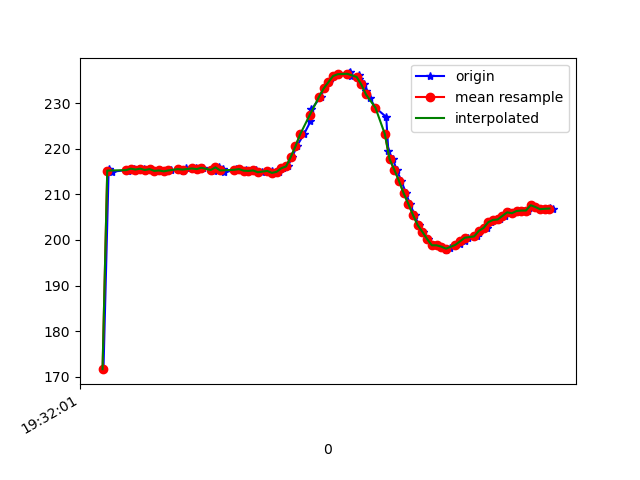

The data file committed next to this chart (first rows):
1617737522084, 433158776139571, 171.67969, -251.46484, -61.132812
1617737522106, 433158788409136, 215.5, -264, -65.92
1617737522110, 433158807362865, 215.1, -264.2, -65.33
1617737522119, 433158826316595, 214.9, -263.9, -65.53
1617737522185, 433158845453452, 215.3, -264.6, -65.33
1617737522188, 433158864613729, 215.3, -264.2, -66.21
1617737522190, 433158883659023, 215.1, -263.6, -65.14
1617737522194, 433158902734838, 215.4, -264.2, -65.33
1617737522213, 433158921810653, 215.6, -264.3, -66.31
1617737522231, 433158940764382, 215.4, -264, -65.33
1617737522256, 433158960359059, 215.6, -264, -65.62
1617737522269, 433158979099140, 215.3, -263.8, -65.92
1617737522288, 433158998174955, 215.5, -263.8, -66.21
1617737522308, 433159017342334, 215.1, -263.8, -64.84
1617737522326, 433159036204499, 215.2, -263.5, -65.53
1617737522347, 433159055280314, 215, -263.5, -64.75
1617737522373, 433159074325608, 215.2, -263.4, -65.62
1617737522401, 433159093584551, 215.5, -263.5, -64.94
1617737522424, 433159112782451, 215.1, -263.9, -65.53
1617737522435, 433159131980351, 215.7, -263.5, -65.82
1617737522465, 433159151178251, 215.6, -263.2, -64.84
1617737522476, 433159170376151, 215.7, -263.9, -65.53
1617737522495, 433159189574051, 215.5, -263.4, -65.62
1617737522509, 433159208741430, 215.8, -263.4, -65.33
1617737522551, 433159227878288, 215.5, -263.4, -64.55
1617737522553, 433159247076188, 215.1, -262.8, -65.14
1617737522575, 433159266243567, 215.9, -262.9, -65.23
1617737522594, 433159285349903, 215.5, -262.9, -65.23
1617737522598, 433159304547803, 214.9, -263.1, -65.53
1617737522647, 433159324264565, 215.2, -263.5, -65.23
1617737522649, 433159343218295, 215.5, -263.1, -65.82
1617737522666, 433159362355153, 215.5, -263.1, -64.94
1617737522692, 433159381797223, 215.2, -263.8, -65.62
1617737522696, 433159400811996, 215.1, -263.5, -64.94
1617737522716, 433159419948853, 215.1, -263.7, -64.75
1617737522733, 433159439177274, 215.2, -263.2, -64.26
1617737522756, 433159458314132, 214.8, -262.8, -65.14
1617737522799, 433159477481511, 215.1, -262.3, -64.94
1617737522800, 433159496679411, 214.6, -261.8, -65.62
1617737522809, 433159515816269, 214.7, -260.1, -64.84
1617737522829, 433159534922605, 214.9, -258.8, -64.55
1617737522848, 433159554395197, 215.7, -255.4, -63.87
1617737522867, 433159573623618, 216.1, -252, -62.89
1617737522887, 433159592852039, 218.2, -249.5, -60.94
1617737522905, 433159612049940, 220.5, -247.8, -58.5
1617737522936, 433159631308882, 223.1, -246.2, -56.54
1617737522964, 433159650415219, 226, -245.5, -55.37
1617737522968, 433159669185820, 228.6, -245.2, -52.44
1617737523007, 433159688353199, 231.3, -245, -50.29
1617737523023, 433159707581621, 233.2, -246.2, -48.73
1617737523043, 433159731754493, 234.6, -246.7, -47.46
1617737523063, 433159750128318, 235.9, -248.5, -48.14
1617737523081, 433159769875602, 236.3, -250.8, -47.17
1617737523128, 433159788737768, 236.6, -251.2, -48.54
1617737523132, 433159808088274, 236.7, -252.4, -48.44
1617737523136, 433159826584185, 235.9, -252.9, -49.12
1617737523170, 433159845965212, 236.1, -253, -50.29
1617737523172, 433159864522165, 235.4, -252.9, -50.98
1617737523190, 433159883811629, 234.1, -251.9, -52.25
1617737523202, 433159902246497, 232.6, -251.8, -53.12
1617737523216, 433159921352833, 231.2, -252, -54.3
... 40 more rows
